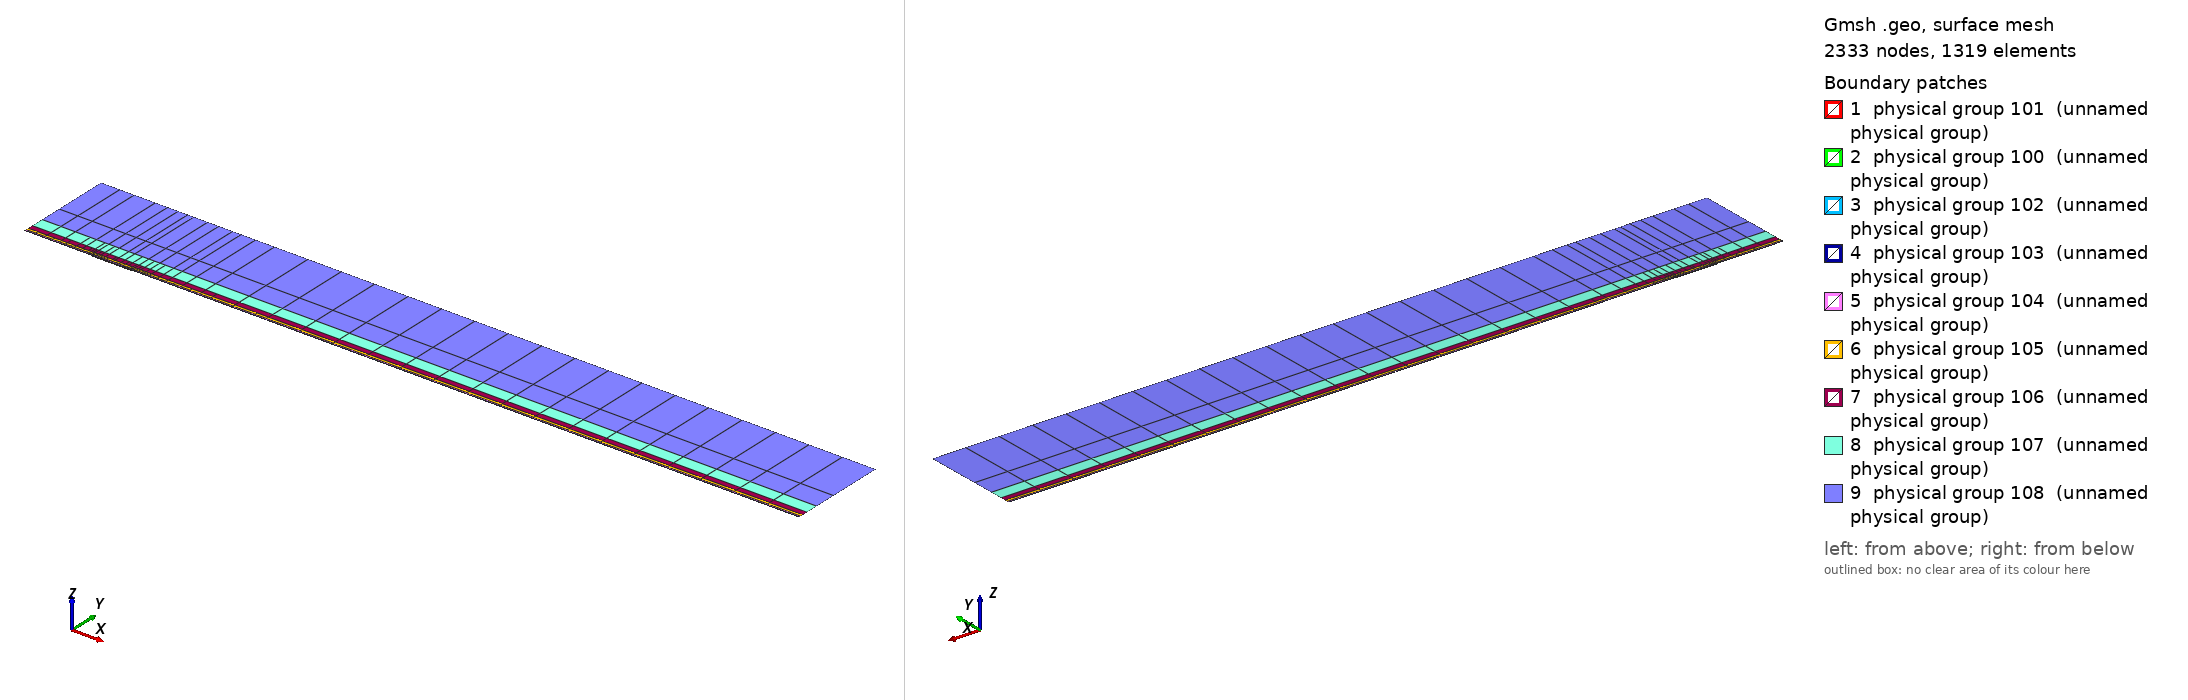

Gmsh geometry script, surface-meshed: 2333 nodes, 1319 surface elements. Boundary patches (legend numbers): 1 physical group 101 (unnamed physical group), 2 physical group 100 (unnamed physical group), 3 physical group 102 (unnamed physical group), 4 physical group 103 (unnamed physical group), 5 physical group 104 (unnamed physical group), 6 physical group 105 (unnamed physical group), 7 physical group 106 (unnamed physical group), 8 physical group 107 (unnamed physical group), 9 physical group 108 (unnamed physical group). Left view from above one corner, right view from below the opposite corner. Legend entries are the model's physical surfaces. The drawing asked Gmsh for element sizes between 1% and 20% of the model's largest extent; the script's own settings can give other sizes.

=== mesh.geo (drawn) ===
// Keep coincident points/curves of the non-conforming interfaces as distinct entities
Geometry.AutoCoherence = 0;

// Macro parameters
deltaStar = 1;
D = 1.25 * deltaStar; // depth of the gap
W = 60 * deltaStar; // width of the gap
BL = 0.25 * deltaStar; // height of the first layer of quad elements (conforming with the gap)
x0 = 100 * deltaStar; // x distance from inflow to gap
lengthOutflow = 1000 * deltaStar; // length after the gap
x3 = W + lengthOutflow; // last point of the domain
height = 150 * deltaStar; // height of the domain

// Micro parameters
dx = 0.15; // horizontal size of the elements at the leading edge of the gap (x = 0)
dx_te = dx; // horizontal size of the elements at the trailing edge of the gap (x = W, most resolution-demanding point in the domain)
dy = 1.25 * dx;

// Horizontal sizes. The first layer of quads (layer L = 0) has size dx (dx_te) at the leading (trailing) edge of the gap, growing with
// ratio q_h[0] away from them up to h_max[0]. Layer L and L + 1 (L = k + 1 is the strip k) are separated by a non-conforming interface
// (except inside the gap, where the first layer is conforming with it).
// NESTED interfaces: the nodes of strip k are a subset of the nodes of the layer below. Two neighbouring faces of the layer below are
// merged into one face (2:1) only if the merged face is not larger than the target size of strip k,
// h_target_k = Min(dx * coarsen_h^(k + 1) + (q_h[k + 1] - 1) * d, h_max[k + 1]) (d = distance to the closest edge of the gap);
// otherwise the face is kept (1:1). Hence every vertex of the upper side of an interface is also a vertex of the lower side, and no
// face of the lower side straddles a vertex of the upper side (a staggered, non-nested interface makes P4 unstable).
y_if[] = {BL, 0.75 * deltaStar, 1.75 * deltaStar, 3.75 * deltaStar, 8 * deltaStar, 16 * deltaStar, 35 * deltaStar}; // heights of the non-conforming interfaces (first one must be BL)
coarsen_h = 2; // horizontal coarsening factor of h_min across each interface
q_h[] = {1.1, 1.15, 1.15, 1.2, 1.25, 1.3, 1.35, 1.4}; // horizontal growth ratio away from the edges of the gap, for each layer
h_max[] = {8, 10, 20, 50, 100, 200, 300, 500}; // maximum horizontal size, for each layer
q_v[] = {1.3, 1.3, 1.3, 1.4, 1.6, 2.0, 2.5}; // vertical growth ratio of the elements in each strip
n_v_min[] = {1, 1, 1, 1, 1, 1, 1, 1};
k_fine_end = 4; // from strip k_fine_end on, the 2:1 merging in each interval starts at the end closest to the gap (otherwise the last
                // face before the leading edge is never merged and becomes a spike of very large aspect ratio in the upper strips)

// Every interface is split in x into segments of length ~seg_len (plus the breakpoints 0, W/2, W). Each segment is a separate
// Nektar++ interface: Nektar++ pairs every rank holding one side of an interface with every rank holding the other side,
// so short segments keep the interface communication local.
seg_len = 50;

// fit (check the file scripts/fit_gmsh.py for more details)
p_in_v_left = 1.0335663036230878 - 1.0234149444433507/(W - 0.8098798097181781)^0.5991729377115732; // densitiy concentration of elements inside the gap, vertically, near the left wall.
p_in_v_right = 1.008073572191136 - 1.1471875292840257/(W - 1.2941255994826328)^0.7890392764815325; // densitiy concentration of elements inside the gap, vertically, near the right wall.
p_in_h_bottom = 0.8; // densitiy concentration of elements inside the gap, horizontally.
p_in_h_top = 0.8; // densitiy concentration of elements inside the gap, horizontally.
p_out_h = 0.5; // densitiy concentration of elements of the first layer, vertically (towards the wall).

// Automated parameters
a_in_v_right = dx_te / (W / 2);
a_in_v_left = dx / (W / 2);
a_in_h_bottom = dy / (D / 2);
a_in_h_top = dx / (D / 2);
a_out_h = dx / BL;

// for the derivation of the formula, see file 20250123_gmshFormula.md in the docs folder
N_in_v_right = Ceil( Log (a_in_v_right / (1 - p_in_v_right + a_in_v_right * p_in_v_right)) / Log(p_in_v_right) );
N_in_v_left = Ceil( Log (a_in_v_left / (1 - p_in_v_left + a_in_v_left * p_in_v_left)) / Log(p_in_v_left) );
N_in_h_bottom = Ceil( Log (a_in_h_bottom / (1 - p_in_h_bottom + a_in_h_bottom * p_in_h_bottom)) / Log(p_in_h_bottom) );
N_in_h_top = Ceil( Log (a_in_h_top / (1 - p_in_h_top + a_in_h_top * p_in_h_top)) / Log(p_in_h_top) );
N_out_h = Ceil( Log (a_out_h / (1 - p_out_h + a_out_h * p_out_h)) / Log(p_out_h) ) + 1; // + 1 is to correct the fact that the distance is too small to properly approximate the dx length
N_out_h = Max(N_out_h, n_v_min[0] + 1);

// ---------------------------
// gap
// ---------------------------
Point(2) = {0,0,0};
Point(3) = {0,-D,0};
Point(4) = {W,-D,0};
Point(5) = {W,0,0};
Point(13) = {W/2,0,0};
Point(15) = {0,-D/2,0};
Point(16) = {W/2,-D,0};
Point(17) = {W,-D/2,0};
Line(2) = {2,15};
Line(3) = {3,16};
Line(4) = {4,17};
Line(14) = {2,13};
Line(15) = {15,3};
Line(16) = {16,4};
Line(17) = {17,5};
Line(18) = {13,5};
Curve Loop(2) = {2, 15, 3, 16, 4, 17, -18, -14};
Plane Surface(2) = {2};
Transfinite Surface {2} = {3, 4, 5, 2};
Transfinite Curve {18, 16} = N_in_v_right Using Progression p_in_v_right;
Transfinite Curve {-14, -3} = N_in_v_left Using Progression p_in_v_left;
Transfinite Curve {15, -4} = N_in_h_bottom Using Progression p_in_h_bottom;
Transfinite Curve {-2, 17} = N_in_h_top Using Progression p_in_h_top;
Recombine Surface {2};

// ---------------------------
// breakpoints of the segments of the interfaces (common to all the horizontal lines)
// ---------------------------
x_int[] = {-x0};
n_seg = Max(Round((x0) / seg_len), 1);
For m In {1:n_seg-1}
  x_int[] += {-x0 + m * x0 / n_seg};
EndFor
x_int[] += {0, W/2, W};
n_seg = Max(Round((x3 - W) / seg_len), 1);
For m In {1:n_seg-1}
  x_int[] += {W + m * (x3 - W) / n_seg};
EndFor
x_int[] += {x3};
nInt = #x_int[] - 1;

// Macro creating a horizontal chain of lines at height y_chain, from -x0 to x3, with points at all the breakpoints x_int[]
// and size h_min_k at the edges of the gap, growing with ratio q_k up to h_max_k.
// If gap_lines == 1, the intervals [0, W/2] and [W/2, W] use the lines gap_l and gap_r instead (conforming with the gap).
// Output: chain[] (lines), chain_cnt[] (number of lines in each interval), p_first, p_last (end points)
// Macro appending to Xc[] the n_ nodes (excluding the first one) of a transfinite line [xa_, xa_ + L_] with n_ elements and progression r_
Macro AddNodes
  For j In {1:n_}
    If (Fabs(r_ - 1) < 1e-12)
      Xc[] += {xa_ + L_ * j / n_};
    Else
      Xc[] += {xa_ + L_ * (r_^j - 1) / (r_^n_ - 1)};
    EndIf
  EndFor
Return

// Macro setting isb_ = 1 if xq_ is one of the breakpoints x_int[]
Macro IsBreakpoint
  isb_ = 0;
  For ib_ In {0:#x_int[]-1}
    If (Fabs(xq_ - x_int[ib_]) < 1e-9)
      isb_ = 1;
    EndIf
  EndFor
Return

// Macro creating the nested chain of strip k from the nodes X_lo[] of the layer below, interval by interval (between breakpoints):
// two neighbouring faces are merged (2:1) if the merged face is not larger than the target size of the strip; otherwise the face
// is kept (1:1). The faces are paired from the left end of each interval, except from strip k_fine_end on in the intervals whose
// fine end (closest edge of the gap) is on the right (x < 0 and W/2 < x < W), which are paired from the right. Output: X_up[]
Macro NestedNodes
  X_up[] = {X_lo[0]};
  j0_ = 0;
  For ii_ In {0:nInt-1}
    // nodes j0_..j1_ of X_lo[] in the interval [x_int[ii_], x_int[ii_ + 1]]
    found_ = 0;
    For jj_ In {j0_ + 1:#X_lo[]-1}
      If (found_ == 0 && Fabs(X_lo[jj_] - x_int[ii_ + 1]) < 1e-9)
        j1_ = jj_; found_ = 1;
      EndIf
    EndFor
    xmi_ = (x_int[ii_] + x_int[ii_ + 1]) / 2;
    rev_ = (k >= k_fine_end && (xmi_ < 0 || (xmi_ > W/2 && xmi_ < W)));
    seg_[] = {};
    If (rev_)
      For jj_ In {j1_:j0_:-1}
        seg_[] += {X_lo[jj_]};
      EndFor
    Else
      For jj_ In {j0_:j1_}
        seg_[] += {X_lo[jj_]};
      EndFor
    EndIf
    // greedy pairing along seg_[] (no breakpoint inside it)
    out_[] = {seg_[0]};
    skip = 0;
    For j In {0:#seg_[]-2}
      If (skip)
        skip = 0;
      Else
        merge = 0;
        If (j + 2 <= #seg_[] - 1)
          xm_ = (seg_[j] + seg_[j + 2]) / 2;
          d_ = (xm_ < W/2 ? Fabs(xm_) : Fabs(xm_ - W));
          hm_ = (xm_ > W/2 ? dx_te : dx) * coarsen_h^(k + 1);
          ht_ = Min(hm_ + (q_h[k + 1] - 1) * d_, h_max[k + 1]);
          If (Fabs(seg_[j + 2] - seg_[j]) <= ht_)
            merge = 1;
          EndIf
        EndIf
        If (merge)
          out_[] += {seg_[j + 2]}; skip = 1;
        Else
          out_[] += {seg_[j + 1]};
        EndIf
      EndIf
    EndFor
    // append the new nodes of the interval (without its first node, already in X_up[]) in increasing x
    If (rev_)
      For jj_ In {#out_[]-2:0:-1}
        X_up[] += {out_[jj_]};
      EndFor
    Else
      For jj_ In {1:#out_[]-1}
        X_up[] += {out_[jj_]};
      EndFor
    EndIf
    j0_ = j1_;
  EndFor
Return

// Macro creating a chain of straight lines (one element each) through the nodes X_up[] at height y_chain.
// Output: chain[] (lines), chain_cnt[] (number of lines in each interval between breakpoints), p_first, p_last
Macro ExplicitChain
  chain[] = {}; chain_cnt[] = {};
  pa = newp; Point(pa) = {X_up[0], y_chain, 0}; p_first = pa;
  cnt = 0;
  For j In {1:#X_up[]-1}
    pb = newp; Point(pb) = {X_up[j], y_chain, 0};
    l = newl; Line(l) = {pa, pb};
    Transfinite Curve {l} = 2;
    chain[] += {l}; cnt += 1;
    xq_ = X_up[j]; Call IsBreakpoint;
    If (isb_)
      chain_cnt[] += {cnt}; cnt = 0;
    EndIf
    pa = pb;
  EndFor
  p_last = pa;
Return

Macro HorizontalChain
  chain[] = {};
  chain_cnt[] = {};
  Xc[] = {x_int[0]}; // x of the nodes of the chain
  pa = newp; Point(pa) = {x_int[0], y_chain, 0};
  p_first = pa;
  For i In {0:nInt-1}
    xm = (x_int[i] + x_int[i + 1]) / 2;
    h_min_i = (xm > W/2 ? Min(h_min_k * dx_te / dx, h_max_k) : h_min_k); // size at the closest edge of the gap
    d_c = (h_max_k - h_min_i) / (q_k - 1); // distance to the gap edge where the size reaches h_max_k
    If (gap_lines && xm > 0 && xm < W)
      If (xm < W/2)
        chain[] += {gap_l}; pb = gap_pm;
        For j In {1:N_in_v_left-1}
          m = N_in_v_left - 1 - j;
          Xc[] += {W/2 - W/2 * (p_in_v_left^m - 1) / (p_in_v_left^(N_in_v_left - 1) - 1)};
        EndFor
      Else
        chain[] += {gap_r}; pb = gap_pr;
        For j In {1:N_in_v_right-1}
          Xc[] += {W/2 + W/2 * (p_in_v_right^j - 1) / (p_in_v_right^(N_in_v_right - 1) - 1)};
        EndFor
      EndIf
      chain_cnt[] += {1};
    Else
      If (gap_lines && x_int[i + 1] == 0)
        pb = gap_pl;
      Else
        pb = newp; Point(pb) = {x_int[i + 1], y_chain, 0};
      EndIf
      // distance of both ends to the closest edge of the gap (the breakpoints include 0, W/2 and W)
      If (xm < 0)
        da = -x_int[i]; db = -x_int[i + 1];
      ElseIf (xm < W/2)
        da = x_int[i]; db = x_int[i + 1];
      ElseIf (xm < W)
        da = W - x_int[i]; db = W - x_int[i + 1];
      Else
        da = x_int[i] - W; db = x_int[i + 1] - W;
      EndIf
      d1 = Min(da, db); d2 = Max(da, db);
      h1 = Min(h_min_i + (q_k - 1) * d1, h_max_k);
      If (d2 <= d_c + 0.5 * h_max_k || d1 >= d_c - 0.5 * h1)
        // a single line: geometric (fine end at the gap side) or uniform
        If (d1 >= d_c - 0.5 * h1)
          n = Max( Round((d2 - d1) / h_max_k), 1 ); prog = 1;
        Else
          h2 = Min(h_min_i + (q_k - 1) * d2, h_max_k);
          n = Max( Round(Log(h2 / h1) / Log(q_k) + (d2 - Min(d2, d_c)) / h_max_k), 1 ); prog = q_k;
        EndIf
        l = newl; Line(l) = {pa, pb};
        Transfinite Curve {l} = n + 1 Using Progression (da < db ? prog : 1/prog);
        xa_ = x_int[i]; L_ = x_int[i + 1] - x_int[i]; n_ = n; r_ = (da < db ? prog : 1/prog); Call AddNodes;
        chain[] += {l};
        chain_cnt[] += {1};
      Else
        // geometric part next to the gap side, uniform part away from it
        n_g = Max( Round(Log(h_max_k / h1) / Log(q_k)), 1 );
        n_u = Max( Round((d2 - d_c) / h_max_k), 1 );
        pm = newp;
        If (da < db)
          Point(pm) = {x_int[i] + (d_c - d1), y_chain, 0};
          lg = newl; Line(lg) = {pa, pm};
          lu = newl; Line(lu) = {pm, pb};
          Transfinite Curve {lg} = n_g + 1 Using Progression q_k;
          Transfinite Curve {lu} = n_u + 1 Using Progression 1;
          chain[] += {lg, lu};
          xa_ = x_int[i]; L_ = d_c - d1; n_ = n_g; r_ = q_k; Call AddNodes;
          xa_ = x_int[i] + (d_c - d1); L_ = x_int[i + 1] - xa_; n_ = n_u; r_ = 1; Call AddNodes;
        Else
          Point(pm) = {x_int[i + 1] - (d_c - d1), y_chain, 0};
          lu = newl; Line(lu) = {pa, pm};
          lg = newl; Line(lg) = {pm, pb};
          Transfinite Curve {lu} = n_u + 1 Using Progression 1;
          Transfinite Curve {lg} = n_g + 1 Using Progression 1/q_k;
          chain[] += {lu, lg};
          xa_ = x_int[i]; L_ = x_int[i + 1] - (d_c - d1) - xa_; n_ = n_u; r_ = 1; Call AddNodes;
          xa_ = x_int[i + 1] - (d_c - d1); L_ = d_c - d1; n_ = n_g; r_ = 1/q_k; Call AddNodes;
        EndIf
        chain_cnt[] += {2};
      EndIf
    EndIf
    pa = pb;
  EndFor
  p_last = pa;
Return

// ---------------------------
// first layer of quads (y in [0, BL]), conforming with the gap
// ---------------------------
Point(11) = {0,BL,0};
Point(14) = {W/2,BL,0};
Point(12) = {W,BL,0};
Line(12) = {11,14};
Line(19) = {14,12};
Transfinite Curve {19} = N_in_v_right Using Progression p_in_v_right;
Transfinite Curve {-12} = N_in_v_left Using Progression p_in_v_left;

h_min_k = dx; h_max_k = h_max[0]; q_k = q_h[0];
gap_lines = 1;
y_chain = 0; gap_l = 14; gap_r = 18; gap_pl = 2; gap_pm = 13; gap_pr = 5;
Call HorizontalChain;
wall0[] = {chain[]}; pw0 = p_first; pw1 = p_last;
y_chain = BL; gap_l = 12; gap_r = 19; gap_pl = 11; gap_pm = 14; gap_pr = 12;
Call HorizontalChain;
top0[] = {chain[]}; top0_cnt[] = {chain_cnt[]}; pt0 = p_first; pt1 = p_last;
X_lo[] = {Xc[]};
gap_lines = 0;

l_in0 = newl; Line(l_in0) = {pt0, pw0};
l_out0 = newl; Line(l_out0) = {pw1, pt1};
Transfinite Curve {l_in0} = N_out_h Using Progression p_out_h;
Transfinite Curve {-l_out0} = N_out_h Using Progression p_out_h;
cl = newcl; Curve Loop(cl) = {wall0[], l_out0, -top0[{#top0[]-1:0:-1}], l_in0};
s0 = news; Plane Surface(s0) = {cl};
Transfinite Surface {s0} = {pw0, pw1, pt1, pt0};
Recombine Surface {s0};
wall[] = {};
For i In {0:#wall0[]-1}
  If (wall0[i] != 14 && wall0[i] != 18)
    wall[] += {wall0[i]};
  EndIf
EndFor

// ---------------------------
// non-conforming quad strips
// ---------------------------
nStrips = #y_if[];
y_if[] += {height};
h_v = BL * (1 - p_out_h) / (1 - p_out_h^(N_out_h - 1)) * p_out_h^0; // largest element of the first layer (top)
inlet_strips[] = {};
outlet_strips[] = {};
lower_if[] = {top0[]};
lower_cnt[] = {top0_cnt[]};
For k In {0:nStrips-1}
  // nodes of the strip: nested in the nodes of the layer below (1:1 or 2:1)
  Call NestedNodes;
  // horizontal lines (new points also at the bottom, so that the interface is non-conforming, but nested)
  y_chain = y_if[k];
  Call ExplicitChain;
  bottom[] = {chain[]}; bottom_cnt[] = {chain_cnt[]}; pb0 = p_first; pb1 = p_last;
  y_chain = y_if[k + 1];
  Call ExplicitChain;
  top[] = {chain[]}; top_cnt[] = {chain_cnt[]}; pt0 = p_first; pt1 = p_last;
  X_lo[] = {X_up[]};

  // vertical lines, geometric growth q_v starting from the size of the last element below
  H = y_if[k + 1] - y_if[k];
  E_v = Max( Round( Log(1 + H * (q_v[k] - 1) / (q_v[k] * h_v)) / Log(q_v[k]) ), n_v_min[k + 1] );
  h_v = H * (q_v[k] - 1) / (q_v[k]^E_v - 1) * q_v[k]^(E_v - 1); // actual size of the last element of the strip
  ll = newl; Line(ll) = {pb0, pt0};
  lr = newl; Line(lr) = {pb1, pt1};
  Transfinite Curve {ll, lr} = E_v + 1 Using Progression q_v[k];
  inlet_strips[] += {ll};
  outlet_strips[] += {lr};

  // surface
  cl = newcl; Curve Loop(cl) = {bottom[], lr, -top[{#top[]-1:0:-1}], -ll};
  s = news; Plane Surface(s) = {cl};
  Transfinite Surface {s} = {pb0, pb1, pt1, pt0};
  Recombine Surface {s};
  Physical Surface(102 + k) = {s};

  // interface k, segment i: lower side 200 + 2*(k*nInt + i), upper side 201 + 2*(k*nInt + i)
  cl_lo = 0; cl_up = 0;
  For i In {0:nInt-1}
    Physical Curve(200 + 2*(k*nInt + i)) = {lower_if[{cl_lo:cl_lo + lower_cnt[i] - 1}]};
    Physical Curve(201 + 2*(k*nInt + i)) = {bottom[{cl_up:cl_up + bottom_cnt[i] - 1}]};
    cl_lo += lower_cnt[i];
    cl_up += bottom_cnt[i];
  EndFor
  lower_if[] = {top[]};
  lower_cnt[] = {top_cnt[]};
EndFor
top_strips[] = {lower_if[]};

Printf("nStrips = %g, nSegments = %g, nInterfaces = %g (nested)", nStrips, nInt, nStrips * nInt);


// defining boundary
Physical Curve(1) = {l_in0, inlet_strips[]}; // inlet
Physical Curve(2) = {l_out0, outlet_strips[]}; // outlet
Physical Curve(3) = {top_strips[]}; // top
Physical Curve(4) = {wall[], 2, 15, 3, 16, 4, 17}; // wall


Physical Surface(100) = {s0};
Physical Surface(101) = {2};
// Physical Surface(102), (103), ... are the non-conforming strips (defined in the loop above)
// Physical Curve(200), (201), ... are the two sides of the segments of the non-conforming interfaces (defined in the loop above)
